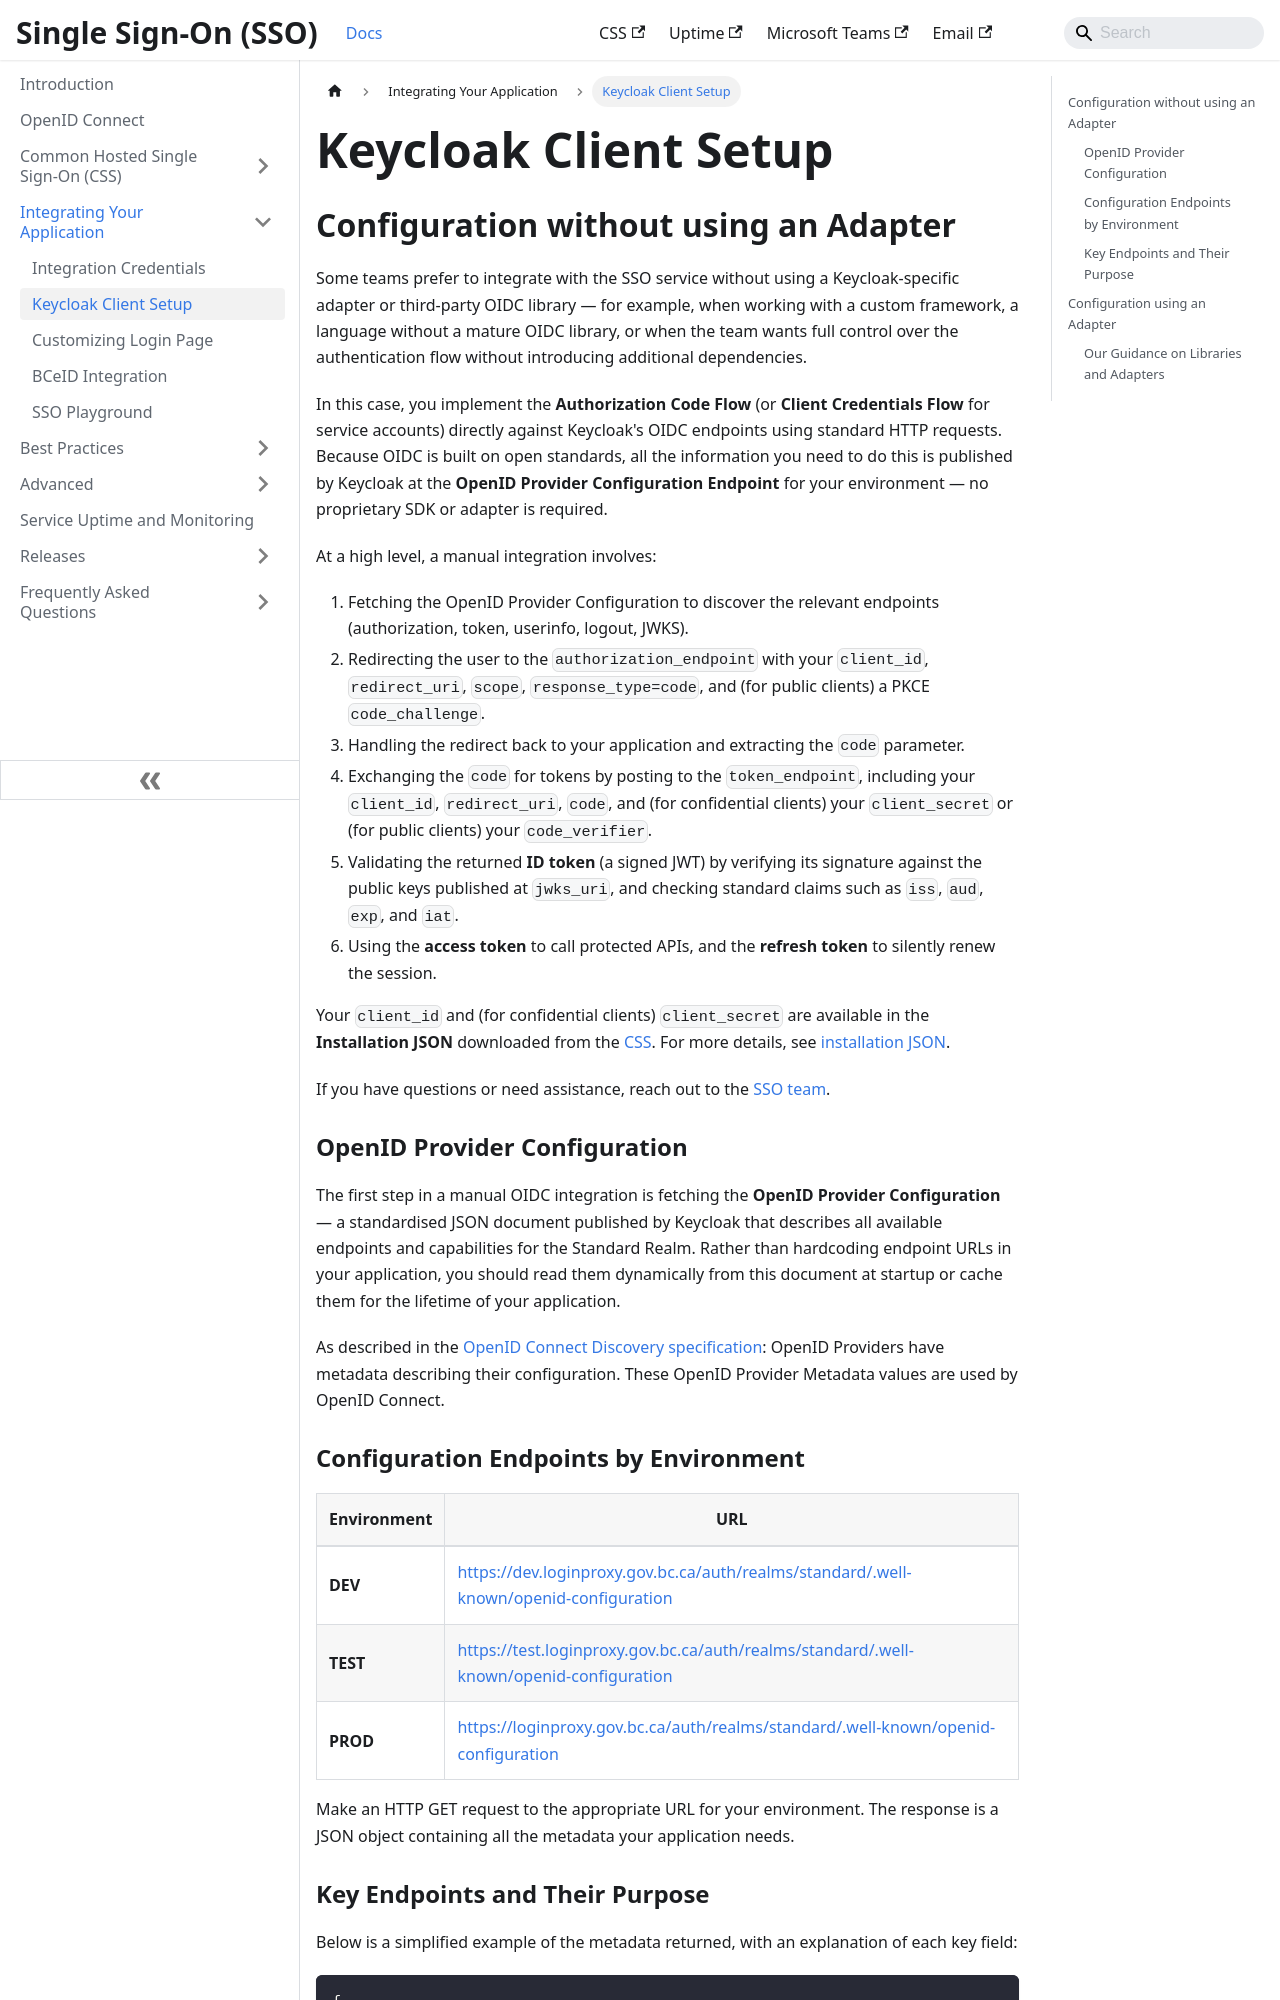

repository: bcgov/sso-docs · page: integrating-your-application/configuring-your-client.html · generator: docusaurus

---
sidebar_position: 2
description: Learn how to configure keycloak client with your application
tags:
  - client-credentials
  - keycloak
  - keycloak-adapter
---

# Keycloak Client Setup

## Configuration without using an Adapter

Some teams prefer to integrate with the SSO service without using a Keycloak-specific adapter or third-party OIDC library — for example, when working with a custom framework, a language without a mature OIDC library, or when the team wants full control over the authentication flow without introducing additional dependencies.

In this case, you implement the **Authorization Code Flow** (or **Client Credentials Flow** for service accounts) directly against Keycloak's OIDC endpoints using standard HTTP requests. Because OIDC is built on open standards, all the information you need to do this is published by Keycloak at the **OpenID Provider Configuration Endpoint** for your environment — no proprietary SDK or adapter is required.

At a high level, a manual integration involves:

1. Fetching the OpenID Provider Configuration to discover the relevant endpoints (authorization, token, userinfo, logout, JWKS).
2. Redirecting the user to the `authorization_endpoint` with your `client_id`, `redirect_uri`, `scope`, `response_type=code`, and (for public clients) a PKCE `code_challenge`.
3. Handling the redirect back to your application and extracting the `code` parameter.
4. Exchanging the `code` for tokens by posting to the `token_endpoint`, including your `client_id`, `redirect_uri`, `code`, and (for confidential clients) your `client_secret` or (for public clients) your `code_verifier`.
5. Validating the returned **ID token** (a signed JWT) by verifying its signature against the public keys published at `jwks_uri`, and checking standard claims such as `iss`, `aud`, `exp`, and `iat`.
6. Using the **access token** to call protected APIs, and the **refresh token** to silently renew the session.

Your `client_id` and (for confidential clients) `client_secret` are available in the **Installation JSON** downloaded from the [CSS](https://sso-requests.apps.gold.devops.gov.bc.ca/). For more details, see [installation JSON](installation-json).

If you have questions or need assistance, reach out to the [SSO team](../index.md#support-and-contact).

### OpenID Provider Configuration

The first step in a manual OIDC integration is fetching the **OpenID Provider Configuration** — a standardised JSON document published by Keycloak that describes all available endpoints and capabilities for the Standard Realm. Rather than hardcoding endpoint URLs in your application, you should read them dynamically from this document at startup or cache them for the lifetime of your application.

As described in the [OpenID Connect Discovery specification](https://openid.net/specs/openid-connect-discovery-1_0.html#OpenID.Core): OpenID Providers have metadata describing their configuration. These OpenID Provider Metadata values are used by OpenID Connect.
